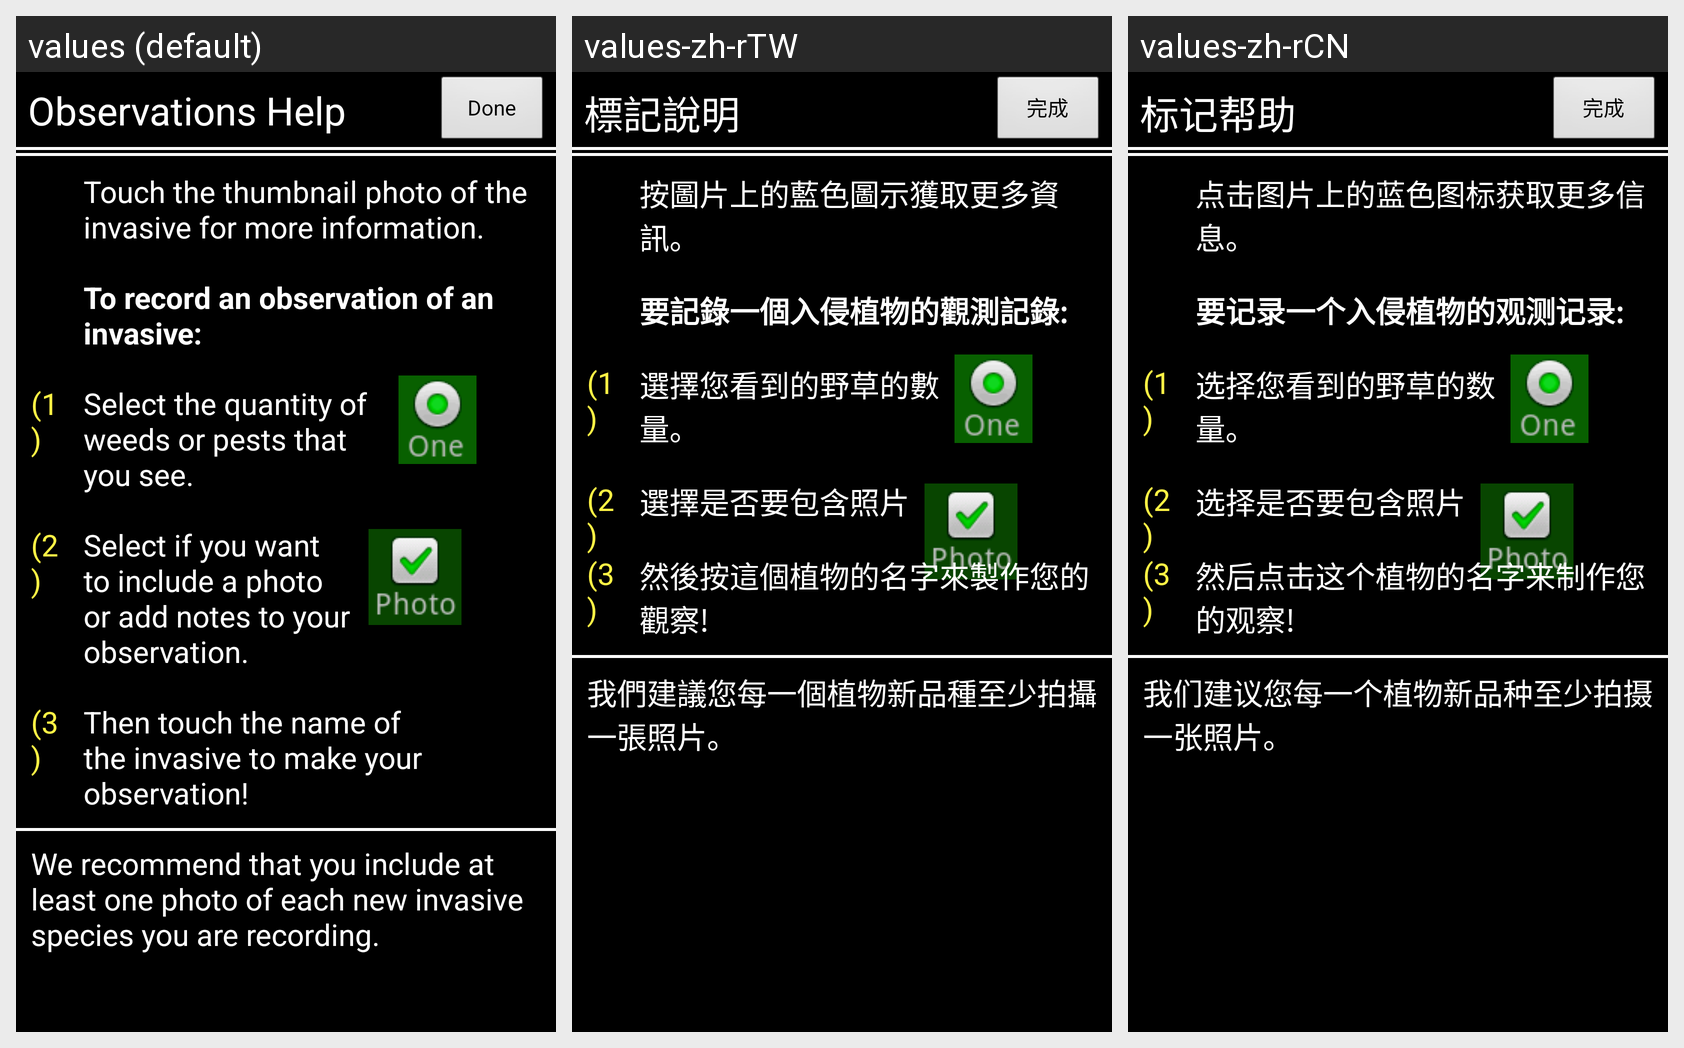

This grid shows one Android layout under several languages. Give, for every string resource on the screen, its name, the default text and each shown locale's text.
Android screen res/layout/tag_help2.xml rendered under 3 locales, left to right: values (default), values-zh-rTW, values-zh-rCN. Device: Nexus 5 (rendered at 1080×1920; each locale shown at half size, 540×960, under a caption strip naming it); theme android:Theme.NoTitleBar.
Strings drawn on this screen, with the default value and each locale's value (text and hints the layout hard-codes, and strings that could not be matched under every locale, appear in the picture but are not listed):

help_tagging_title
  values: Observations Help
  values-zh-rTW: 標記說明
  values-zh-rCN: 标记帮助

done
  values: Done
  values-zh-rTW: 完成
  values-zh-rCN: 完成

help_main_para35
  values: Touch the thumbnail photo of the invasive for more information.
  values-zh-rTW: 按圖片上的藍色圖示獲取更多資訊。
  values-zh-rCN: 点击图片上的蓝色图标获取更多信息。

help_main_para4
  values: To record an observation of an invasive:
  values-zh-rTW: 要記錄一個入侵植物的觀測記錄:
  values-zh-rCN: 要记录一个入侵植物的观测记录:

help_main_number1
  values: (1)
  values-zh-rTW: (1)
  values-zh-rCN: (1)

help_tagging_para2
  values: Select the quantity of weeds or pests that you see.
  values-zh-rTW: 選擇您看到的野草的數量。
  values-zh-rCN: 选择您看到的野草的数量。

help_main_number2
  values: (2)
  values-zh-rTW: (2)
  values-zh-rCN: (2)

help_tagging_para3
  values: Select if you want to include a photo or add notes to your observation.
  values-zh-rTW: 選擇是否要包含照片
  values-zh-rCN: 选择是否要包含照片

help_tagging_num3
  values: (3)
  values-zh-rTW: (3)
  values-zh-rCN: (3)

help_tagging_para5
  values: Then touch the name of the invasive to make your observation!
  values-zh-rTW: 然後按這個植物的名字來製作您的觀察!
  values-zh-rCN: 然后点击这个植物的名字来制作您的观察!

help_tagging_para4
  values: We recommend that you include at least one photo of each new invasive species you are recording.
  values-zh-rTW: 我們建議您每一個植物新品種至少拍攝一張照片。
  values-zh-rCN: 我们建议您每一个植物新品种至少拍摄一张照片。
